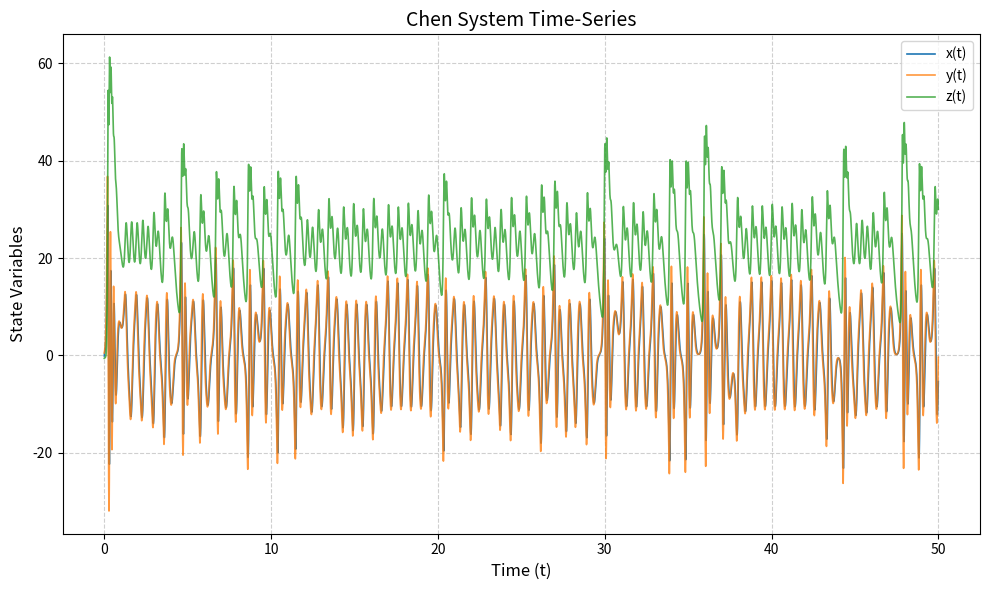
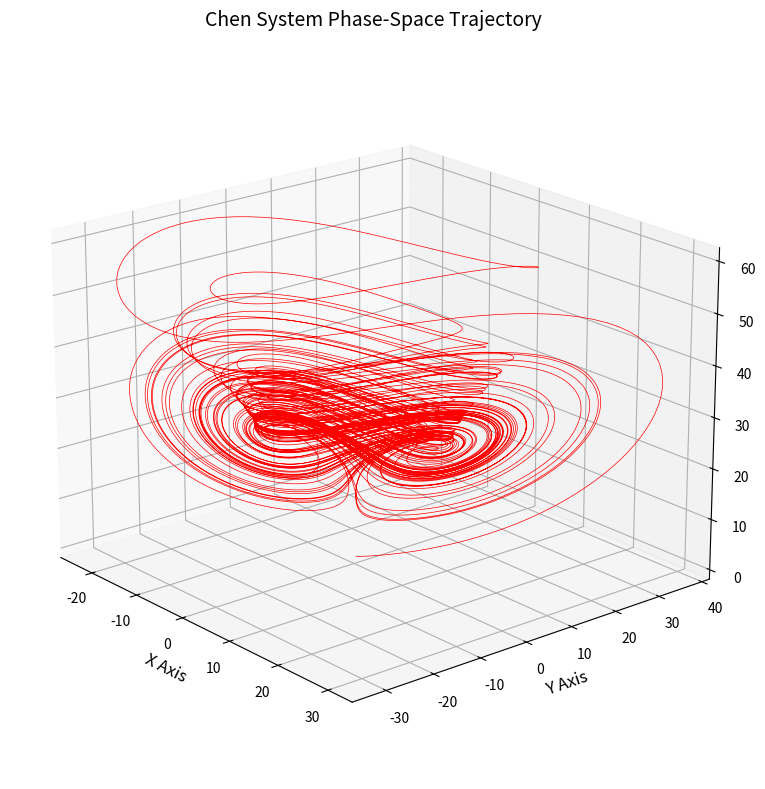

Recreate these plots in Python, in order.
import numpy as np
import matplotlib.pyplot as plt
from scipy.integrate import solve_ivp

def chen(t, state, a, b, c):
    x, y, z = state
    dx_dt = a * (y - x)
    dy_dt = (c - a) * x - x * z + c * y
    dz_dt = x * y - b * z
    return [dx_dt, dy_dt, dz_dt]

a = 35.0
b = 3.0
c = 28.0

initial_condition = [-0.1, 0.5, -0.6]
t_span = (0, 50)
t_eval = np.arange(t_span[0], t_span[1], 0.002)

solution = solve_ivp(
    chen, 
    t_span, 
    initial_condition, 
    args=(a, b, c), 
    t_eval=t_eval, 
    method='RK45'
)

t = solution.t
x, y, z = solution.y

plt.figure(figsize=(10, 6))
plt.plot(t, x, label='x(t)', linewidth=1.2)
plt.plot(t, y, label='y(t)', linewidth=1.2, alpha=0.8)
plt.plot(t, z, label='z(t)', linewidth=1.2, alpha=0.8)

plt.title('Chen System Time-Series', fontsize=14)
plt.xlabel('Time (t)', fontsize=12)
plt.ylabel('State Variables', fontsize=12)
plt.legend(loc='upper right')
plt.grid(True, linestyle='--', alpha=0.6)
plt.tight_layout()

plt.savefig('chen_timeseries.png', dpi=300, bbox_inches='tight')
plt.close()

fig = plt.figure(figsize=(8, 8))
ax = fig.add_subplot(111, projection='3d')

ax.plot(x, y, z, lw=0.5, color='r')

ax.set_title('Chen System Phase-Space Trajectory', fontsize=14, pad=20)
ax.set_xlabel('X Axis', fontsize=12)
ax.set_ylabel('Y Axis', fontsize=12)
ax.set_zlabel('Z Axis', fontsize=12)

ax.view_init(elev=20, azim=-40)
plt.tight_layout()

plt.savefig('chen_phase_space.png', dpi=300, bbox_inches='tight')
plt.close()
